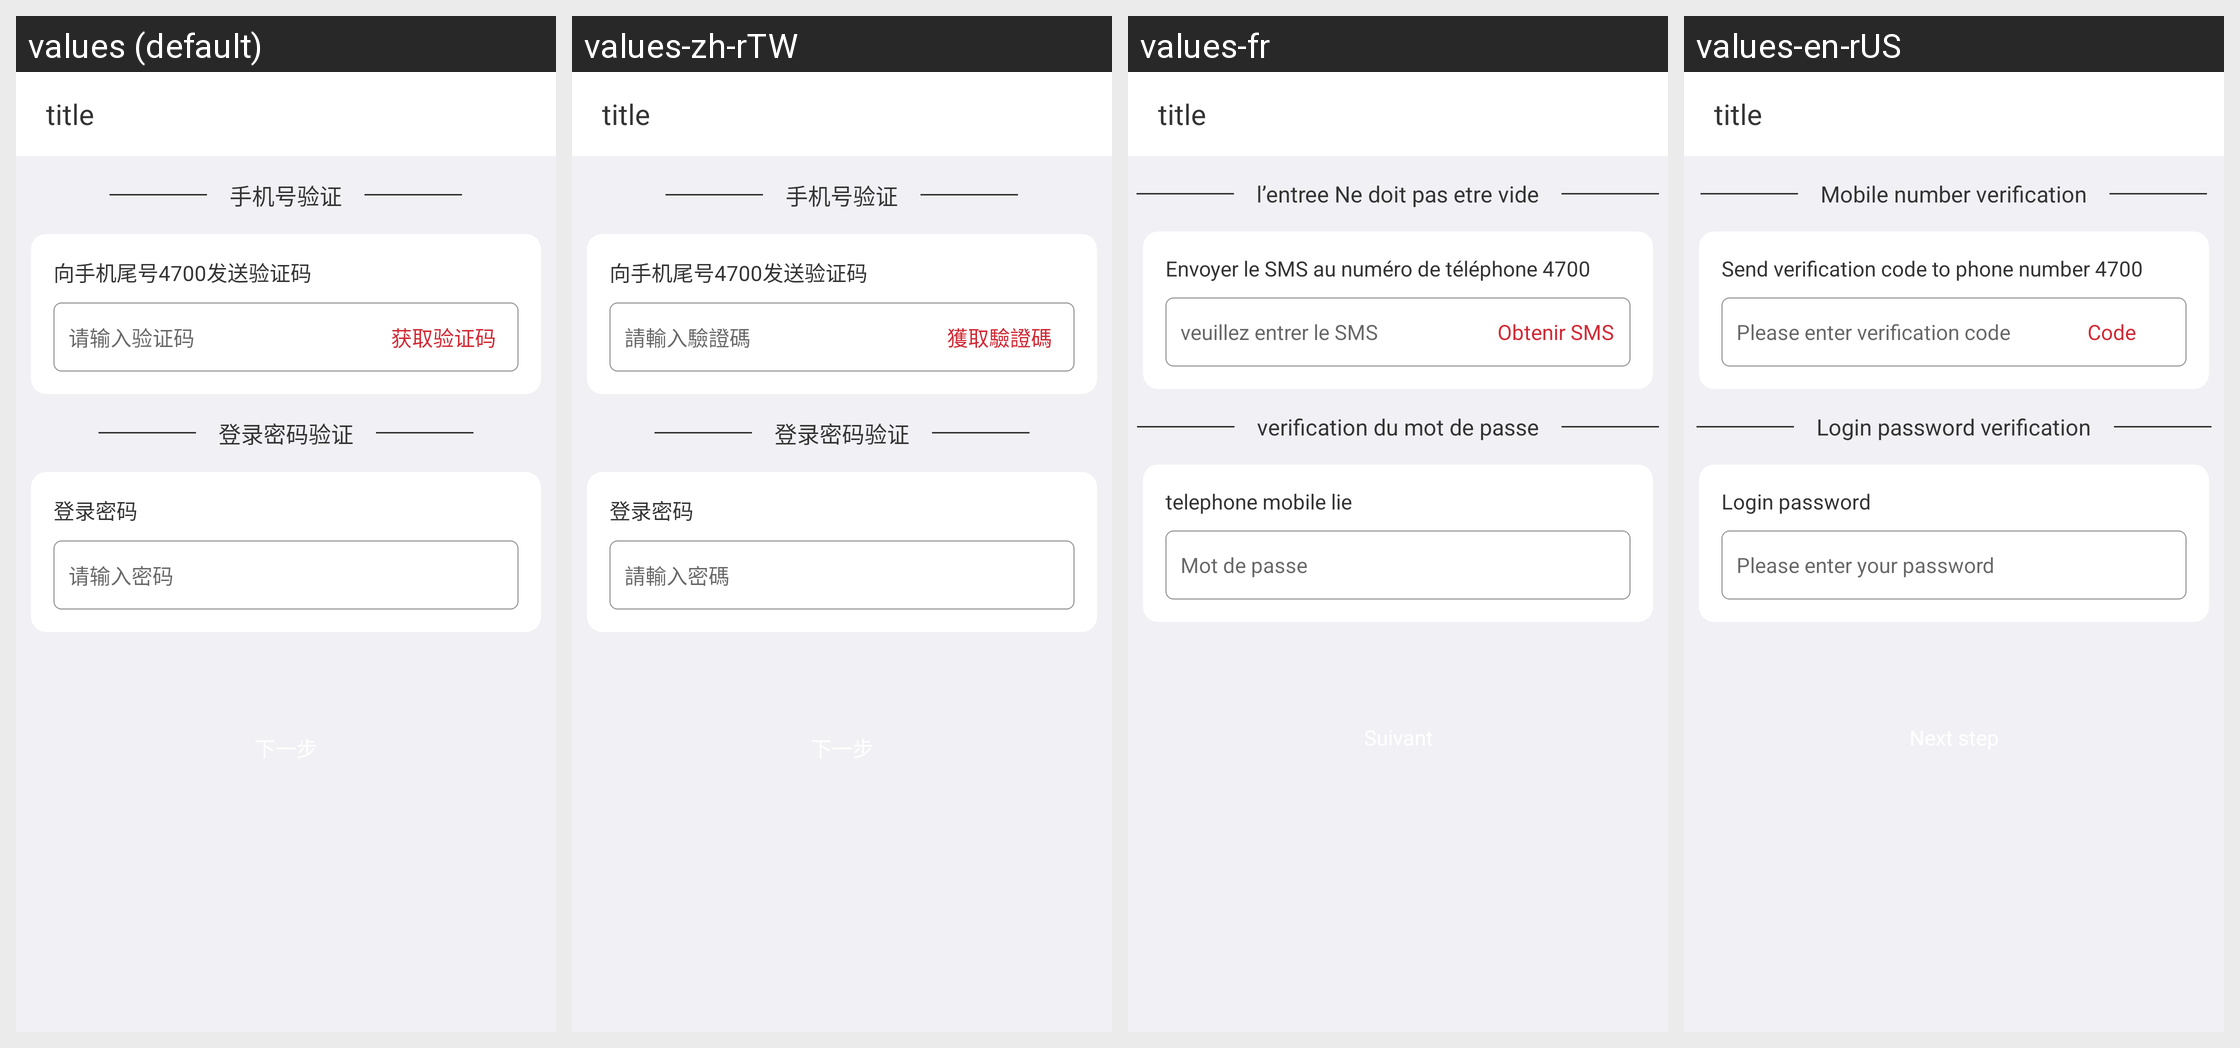

Translations of the strings shown on this Android screen, per locale in the grid:
Android screen res/layout/ac_question_password.xml rendered under 4 locales, left to right: values (default), values-zh-rTW, values-fr, values-en-rUS. Device: Nexus 5 (rendered at 1080×1920; each locale shown at half size, 540×960, under a caption strip naming it); theme AppTheme.
Strings drawn on this screen, with the default value and each locale's value (text and hints the layout hard-codes, and strings that could not be matched under every locale, appear in the picture but are not listed):

mobile_auth
  values: 手机号验证
  values-zh-rTW: 手机号验证
  values-fr: l’entree Ne doit pas etre vide
  values-en-rUS: Mobile number verification

sent_check_code_to_4700
  values: 向手机尾号4700发送验证码
  values-zh-rTW: 向手机尾号4700发送验证码
  values-fr: Envoyer le SMS au numéro de téléphone 4700
  values-en-rUS: Send verification code to phone number 4700

login_input_smscode
  values: 请输入验证码
  values-zh-rTW: 請輸入驗證碼
  values-fr: veuillez entrer le SMS
  values-en-rUS: Please enter verification code

getSmscode
  values: 获取验证码
  values-zh-rTW: 獲取驗證碼
  values-fr: Obtenir SMS
  values-en-rUS: Code

password_auth
  values: 登录密码验证
  values-zh-rTW: 登录密码验证
  values-fr: verification du mot de passe
  values-en-rUS: Login password verification

login_password
  values: 登录密码
  values-zh-rTW: 登录密码
  values-fr: telephone mobile lie
  values-en-rUS: Login password

login_input_password
  values: 请输入密码
  values-zh-rTW: 請輸入密碼
  values-fr: Mot de passe
  values-en-rUS: Please enter your password
